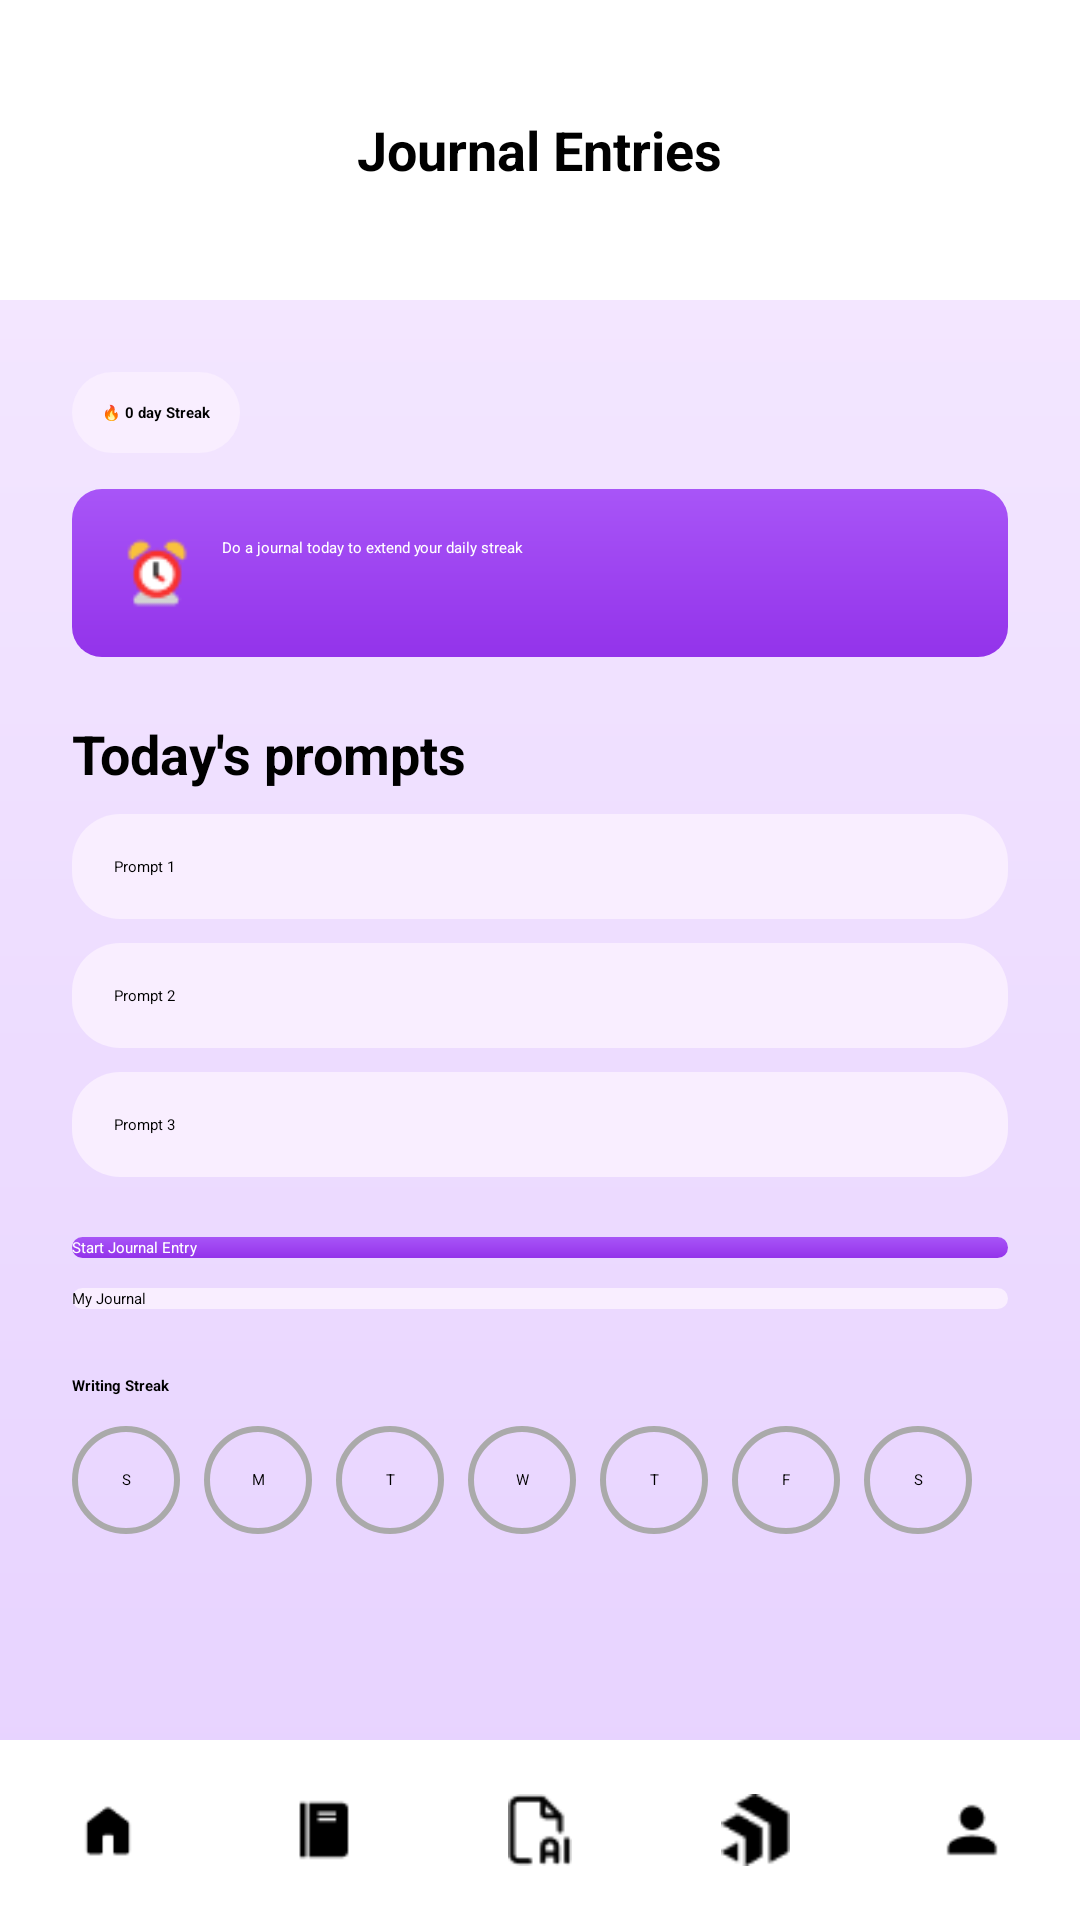

Here is an Android app screen rendered from its layout file. Give the layout XML and the strings, colors and styles it references.
<!-- AndroidManifest.xml: activity theme Theme.MyApp -->
<!-- res/layout/journal_entries.xml -->
<?xml version="1.0" encoding="utf-8"?>
<RelativeLayout xmlns:android="http://schemas.android.com/apk/res/android"
    xmlns:tools="http://schemas.android.com/tools"
    android:id="@+id/main"
    android:layout_width="match_parent"
    android:layout_height="match_parent"
    tools:context=".JournalEntriesActivity">

    
    <RelativeLayout
        android:id="@+id/header"
        android:layout_width="match_parent"
        android:layout_height="100dp"
        android:padding="16dp"
        android:background="@android:color/white"
        android:elevation="4dp">

        <TextView
            android:id="@+id/title"
            android:layout_width="wrap_content"
            android:layout_height="wrap_content"
            android:text="Journal Entries"
            android:textStyle="bold"
            android:textSize="18sp"
            android:layout_centerInParent="true"
            android:textColor="@android:color/black" />
    </RelativeLayout>

    
    <ScrollView
        android:layout_width="match_parent"
        android:layout_height="match_parent"
        android:layout_below="@id/header"
        android:background="@drawable/page_background"
        android:padding="24dp">

        <LinearLayout
            android:layout_width="match_parent"
            android:layout_height="wrap_content"
            android:orientation="vertical">

            
            <TextView
                android:id="@+id/streakNumber"
                android:layout_width="wrap_content"
                android:layout_height="wrap_content"
                android:text="🔥 0 day Streak"
                android:layout_marginTop="0dp"
                android:background="@drawable/light_rounded_button"
                android:padding="10dp"
                android:layout_gravity="start"
                android:textStyle="bold"/>

            
            <LinearLayout
                android:layout_width="match_parent"
                android:layout_height="wrap_content"
                android:background="@drawable/rounded_button"
                android:orientation="horizontal"
                android:padding="16dp"
                android:layout_marginTop="12dp">

                <ImageView
                    android:layout_width="24dp"
                    android:layout_height="24dp"
                    android:src="@drawable/ic_clock"/>

                <TextView
                    android:layout_width="0dp"
                    android:layout_height="wrap_content"
                    android:layout_weight="1"
                    android:paddingStart="10dp"
                    android:text="Do a journal today to extend your daily streak"
                    android:textColor="@android:color/white"/>
            </LinearLayout>

            
            <TextView
                android:id="@+id/promptText"
                android:layout_width="wrap_content"
                android:layout_height="wrap_content"
                android:text="Today's prompts"
                android:textStyle="bold"
                android:textSize="18sp"
                android:layout_marginTop="20dp"/>

            <TextView
                android:id="@+id/prompt1"
                android:layout_width="match_parent"
                android:layout_height="wrap_content"
                android:background="@drawable/light_rounded_button"
                android:padding="14dp"
                android:layout_marginTop="8dp"
                android:text="Prompt 1"
                android:clickable="true"
                android:foreground="?attr/selectableItemBackground"/>

            <TextView
                android:id="@+id/prompt2"
                android:layout_width="match_parent"
                android:layout_height="wrap_content"
                android:background="@drawable/light_rounded_button"
                android:padding="14dp"
                android:layout_marginTop="8dp"
                android:text="Prompt 2"
                android:clickable="true"
                android:foreground="?attr/selectableItemBackground"/>

            <TextView
                android:id="@+id/prompt3"
                android:layout_width="match_parent"
                android:layout_height="wrap_content"
                android:background="@drawable/light_rounded_button"
                android:padding="14dp"
                android:layout_marginTop="8dp"
                android:text="Prompt 3"
                android:clickable="true"
                android:foreground="?attr/selectableItemBackground"/>

            
            <Button
                android:id="@+id/startJournalEntryBtn"
                android:layout_width="match_parent"
                android:layout_height="wrap_content"
                android:layout_marginTop="20dp"
                android:text="Start Journal Entry"
                android:background="@drawable/rounded_button"
                android:textColor="@android:color/white" />

            <Button
                android:id="@+id/myJournalBtn"
                android:layout_width="match_parent"
                android:layout_height="wrap_content"
                android:layout_marginTop="10dp"
                android:text="My Journal"
                android:background="@drawable/light_rounded_button"
                android:textColor="@color/black" />

            
            <TextView
                android:layout_width="wrap_content"
                android:layout_height="wrap_content"
                android:text="Writing Streak"
                android:textStyle="bold"
                android:layout_marginTop="22dp"/>

            
            <HorizontalScrollView
                android:layout_width="match_parent"
                android:layout_height="wrap_content"
                android:layout_marginTop="10dp"
                android:scrollbars="none">

                <LinearLayout
                    android:id="@+id/dayCirclesLayout"
                    android:layout_width="wrap_content"
                    android:layout_height="wrap_content"
                    android:orientation="horizontal"
                    android:gravity="center_vertical">

                    
                    <TextView
                        android:id="@+id/daySun"
                        android:layout_width="36dp"
                        android:layout_height="36dp"
                        android:gravity="center"
                        android:text="S"
                        android:background="@drawable/journal_circle_empty"/>

                    <TextView
                        android:id="@+id/dayMon"
                        android:layout_width="36dp"
                        android:layout_height="36dp"
                        android:gravity="center"
                        android:layout_marginStart="8dp"
                        android:text="M"
                        android:background="@drawable/journal_circle_empty"/>

                    <TextView
                        android:id="@+id/dayTue"
                        android:layout_width="36dp"
                        android:layout_height="36dp"
                        android:gravity="center"
                        android:layout_marginStart="8dp"
                        android:text="T"
                        android:background="@drawable/journal_circle_empty"/>

                    <TextView
                        android:id="@+id/dayWed"
                        android:layout_width="36dp"
                        android:layout_height="36dp"
                        android:gravity="center"
                        android:layout_marginStart="8dp"
                        android:text="W"
                        android:background="@drawable/journal_circle_empty"/>

                    <TextView
                        android:id="@+id/dayThu"
                        android:layout_width="36dp"
                        android:layout_height="36dp"
                        android:gravity="center"
                        android:layout_marginStart="8dp"
                        android:text="T"
                        android:background="@drawable/journal_circle_empty"/>

                    <TextView
                        android:id="@+id/dayFri"
                        android:layout_width="36dp"
                        android:layout_height="36dp"
                        android:gravity="center"
                        android:layout_marginStart="8dp"
                        android:text="F"
                        android:background="@drawable/journal_circle_empty"/>

                    <TextView
                        android:id="@+id/daySat"
                        android:layout_width="36dp"
                        android:layout_height="36dp"
                        android:gravity="center"
                        android:layout_marginStart="8dp"
                        android:text="S"
                        android:background="@drawable/journal_circle_empty"/>
                </LinearLayout>
            </HorizontalScrollView>

        </LinearLayout>
    </ScrollView>

    
    <include layout="@layout/fragment_nav"/>
</RelativeLayout>
<!-- res/layout/fragment_nav.xml (included above) -->
<?xml version="1.0" encoding="utf-8"?>
<RelativeLayout xmlns:android="http://schemas.android.com/apk/res/android"
    xmlns:tools="http://schemas.android.com/tools"
    android:id="@+id/main"
    android:layout_width="match_parent"
    android:layout_height="wrap_content"
    tools:context=".BlankFragment">

    <LinearLayout
        android:id="@+id/bottomNavBar"
        android:layout_width="match_parent"
        android:layout_height="60dp"
        android:orientation="horizontal"
        android:layout_alignParentBottom="true"
        android:weightSum="5">

        
        <ImageButton
            android:id="@+id/homeBtn"
            android:layout_width="0dp"
            android:layout_height="match_parent"
            android:layout_weight="1"
            android:src="@drawable/ic_home"
            android:padding="18dp"
            android:background="#FFFFFF"
            android:scaleType="centerInside"
            android:contentDescription="Home" />

        
        <ImageButton
            android:id="@+id/journalBtn"
            android:layout_width="0dp"
            android:layout_height="match_parent"
            android:layout_weight="1"
            android:src="@drawable/ic_journal"
            android:padding="18dp"
            android:background="#FFFFFF"
            android:scaleType="centerInside"
            android:contentDescription="Journal" />

        
        <ImageButton
            android:id="@+id/AiBtn"
            android:layout_width="0dp"
            android:layout_height="match_parent"
            android:layout_weight="1"
            android:padding="18dp"
            android:src="@drawable/ic_ai"
            android:background="#FFFFFF"
            android:scaleType="centerInside"
            android:contentDescription="Ai" />

        
        <ImageButton
            android:id="@+id/ProgressBtnBtn"
            android:layout_width="0dp"
            android:layout_height="match_parent"
            android:layout_weight="1"
            android:padding="18dp"
            android:src="@drawable/ic_progress_overview"
            android:background="#FFFFFF"
            android:scaleType="centerInside"
            android:contentDescription="Progress_overview" />

        <ImageButton
            android:id="@+id/ProfileBtn"
            android:layout_width="0dp"
            android:layout_height="match_parent"
            android:layout_weight="1"
            android:padding="18dp"
            android:src="@drawable/ic_profile"
            android:background="#FFFFFF"
            android:scaleType="centerInside"
            android:contentDescription="Profile" />
    </LinearLayout>


</RelativeLayout>
<!-- resources referenced by this layout -->
<resources>
  <color name="black">#FF000000</color>
  <!-- drawable ic_ai: png bitmap (drawable, 453 bytes) -->
  <!-- drawable ic_clock: png bitmap (drawable, 987 bytes) -->
  <!-- drawable ic_home: png bitmap (drawable, 313 bytes) -->
  <!-- drawable ic_journal: png bitmap (drawable, 265 bytes) -->
  <!-- drawable ic_profile: png bitmap (drawable, 334 bytes) -->
  <!-- drawable ic_progress_overview: png bitmap (drawable, 441 bytes) -->
  <!-- drawable journal_circle_empty (drawable) -->
  <?xml version="1.0" encoding="utf-8"?>
  <shape xmlns:android="http://schemas.android.com/apk/res/android"
      android:shape="oval">
  
      
      <stroke
          android:width="2dp"
          android:color="#AAAAAA"/>
  
      
      <solid android:color="@android:color/transparent"/>
  
  </shape>
  <!-- drawable light_rounded_button (drawable) -->
  <?xml version="1.0" encoding="utf-8"?>
  <shape xmlns:android="http://schemas.android.com/apk/res/android"
      android:shape="rectangle">
  
      <solid android:color="#F9EEFF" />
      <corners android:radius="16dp" />
  
  </shape>
  <!-- drawable page_background (drawable) -->
  <layer-list xmlns:android="http://schemas.android.com/apk/res/android">
      <item>
          <shape android:shape="rectangle">
              <gradient
                  android:type="linear"
                  android:angle="270"
                  android:startColor="#F3E6FF"
                  android:endColor="#E6D1FF" />
          </shape>
      </item>
  </layer-list>
  <!-- drawable rounded_button (drawable) -->
  <shape xmlns:android="http://schemas.android.com/apk/res/android"
      android:shape="rectangle">
  
      <gradient
          android:angle="270"
          android:startColor="#A855F7"
          android:endColor="#9333EA"
          android:type="linear" />
  
      <corners android:radius="10dp" />
  </shape>
</resources>
